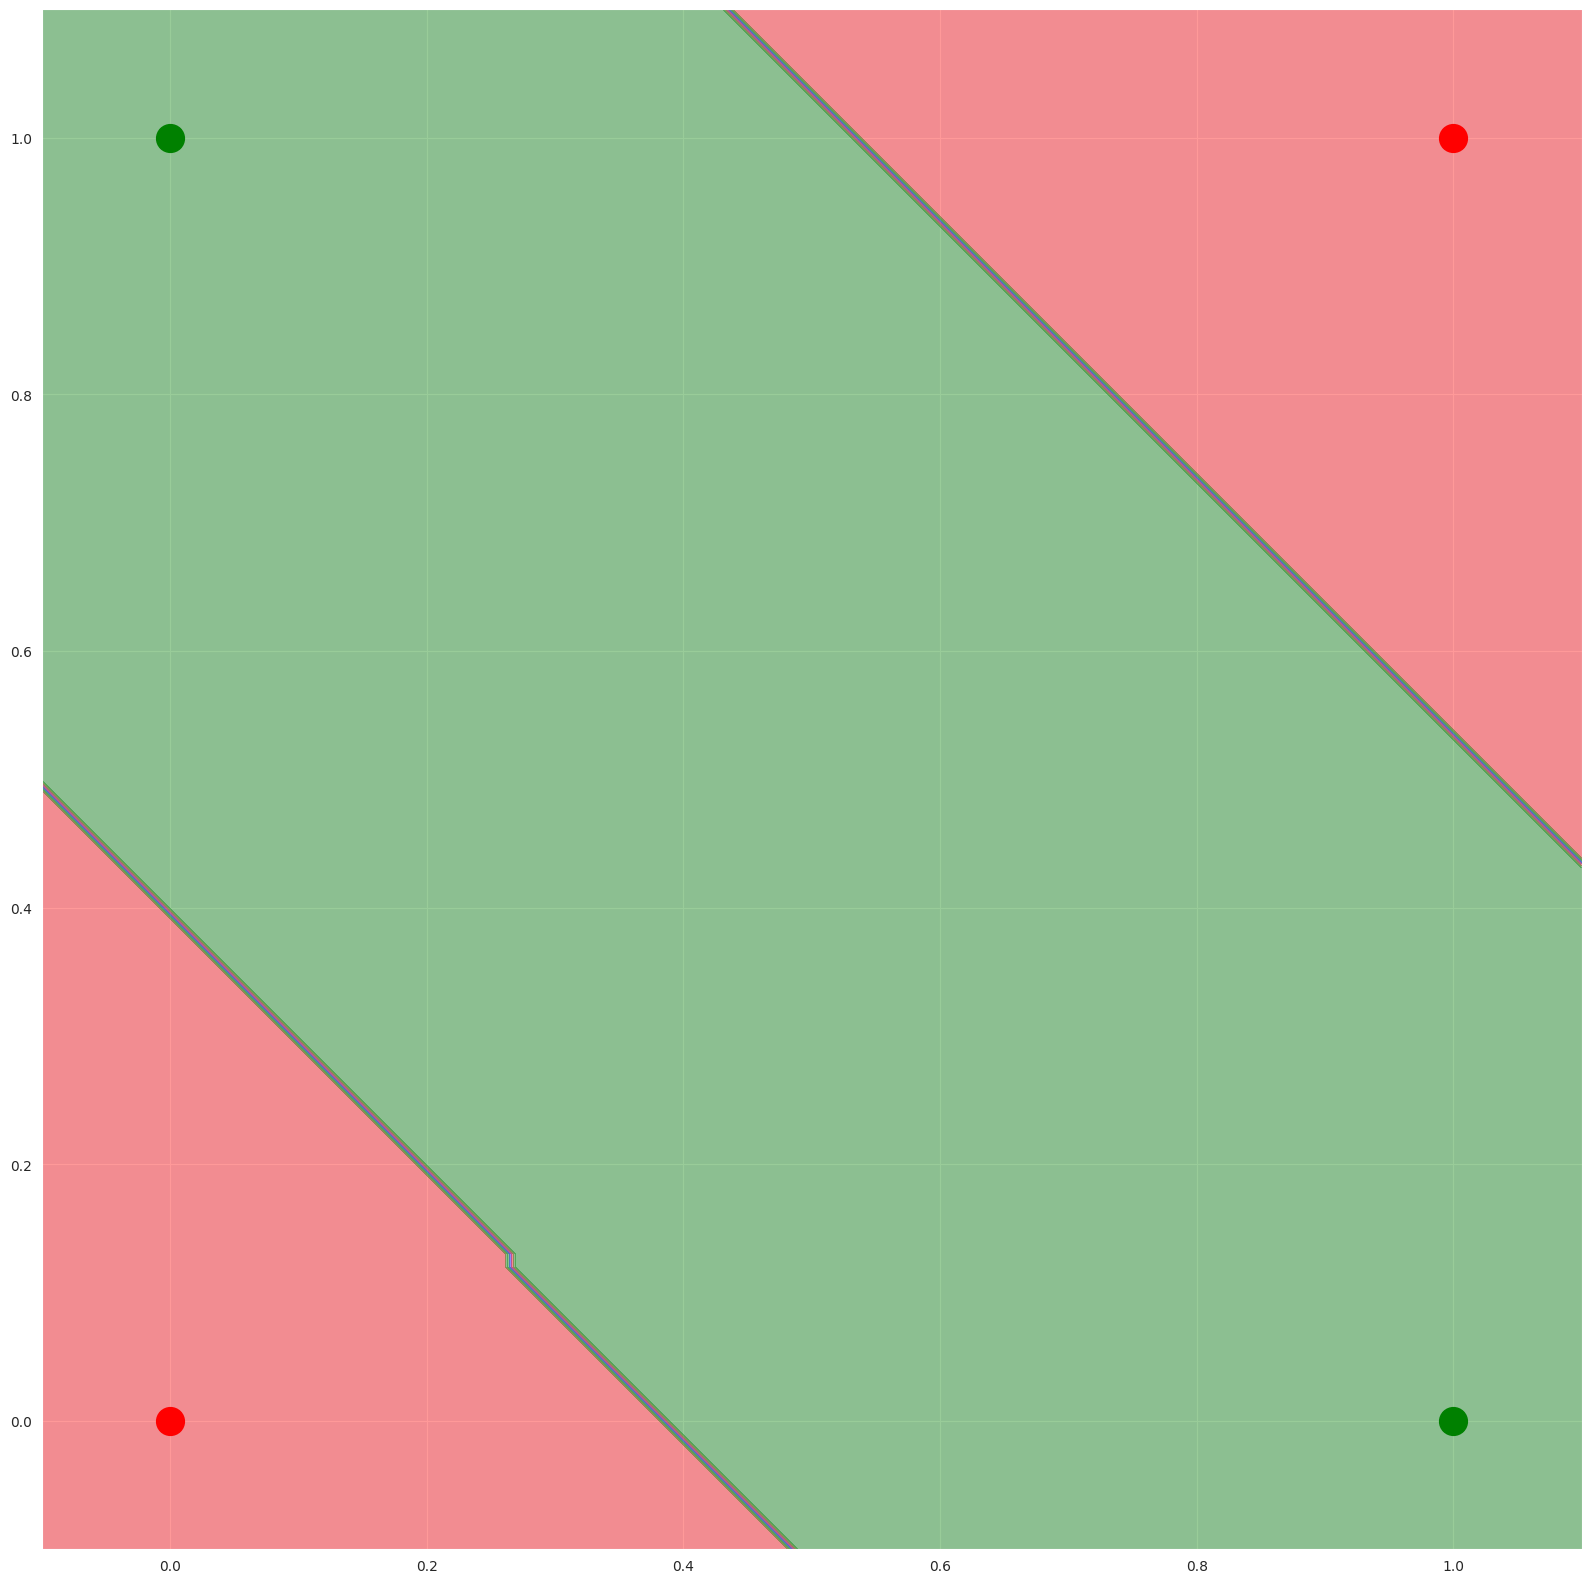

This figure's Python source:
import numpy as np
import pandas as pd
import matplotlib.pyplot as plt
import seaborn as sns
class MLP:
    def __init__(self, train_data, target, lr=0.1, num_epochs=100, num_input=2, num_hidden=2, num_output=1):
        self.train_data = train_data
        self.target = target
        self.lr = lr
        self.num_epochs = num_epochs
        # initialize both sets of weights and biases randomly
        # - weights_01: weights between input and hidden layer
        # - weights_12: weights between hidden and output layer
        self.weights_01 = np.random.uniform(size=(num_input, num_hidden))
        self.weights_12 = np.random.uniform(size=(num_hidden, num_output))
        # - b01: biases for the hidden layer
        # - b12: bias for the output layer
        self.b01 = np.random.uniform(size=(1,num_hidden))
        self.b12 = np.random.uniform(size=(1,num_output))
        self.losses = []
    def update_weights(self):
            
        # Calculate the squared error
        loss = 0.5 * (self.target - self.output_final) ** 2
        print(loss)
        self.losses.append(np.sum(loss))
        error_term = (self.target - self.output_final)
        # the gradient for the hidden layer weights
        grad01 = self.train_data.T @ (((error_term * self._delsigmoid(self.output_final)) * self.weights_12.T) * self._delsigmoid(self.hidden_out))
        print("grad01: ", grad01)
        print(grad01.shape)
        # the gradient for the output layer weights
        grad12 = self.hidden_out.T @ (error_term * self._delsigmoid(self.output_final))
        print("grad12: ", grad12)
        print(grad12.shape)
        # updating the weights by the learning rate times their gradient
        self.weights_01 += self.lr * grad01
        self.weights_12 += self.lr * grad12
        # update the biases the same way
        self.b01 += np.sum(self.lr * ((error_term * self._delsigmoid(self.output_final)) * self.weights_12.T) * self._delsigmoid(self.hidden_out), axis=0)
        self.b12 += np.sum(self.lr * error_term * self._delsigmoid(self.output_final), axis=0)
    def _sigmoid(self, x):
        """
        The sigmoid activation function.
        """
        return 1 / (1 + np.exp(-x))
    def _delsigmoid(self, x):
        """
        The first derivative of the sigmoid function wrt x
        """
        return x * (1 - x)
    def forward(self, batch):
        """
        A single forward pass through the network.
        Implementation of wX + b
        """
        self.hidden_ = np.dot(batch, self.weights_01) + self.b01
        self.hidden_out = self._sigmoid(self.hidden_)
        self.output_ = np.dot(self.hidden_out, self.weights_12) + self.b12
        self.output_final = self._sigmoid(self.output_)
        return self.output_final
    def classify(self, datapoint):
        """
        Return the class to which a datapoint belongs based on
        the perceptron's output for that point.
        """
        datapoint = np.transpose(datapoint)
        if self.forward(datapoint) >= 0.5:
            return 1
        return 0
    def train(self):
        """
        Train an MLP. Runs through the data num_epochs number of times.
        A forward pass is done first, followed by a backward pass (backpropagation)
        where the networks parameter's are updated.
        """
        for _ in range(self.num_epochs):
            self.forward(self.train_data)
            self.update_weights()
    def plot(self, h=0.01):
        """
        Generate plot of input data and decision boundary.
        """
        # setting plot properties like size, theme and axis limits
        sns.set_style('darkgrid')
        plt.figure(figsize=(20, 20))
        
        plt.axis('scaled')
        plt.xlim(-0.1, 1.1)
        plt.ylim(-0.1, 1.1)
        colors = {
             0: "ro",
             1: "go"
        }
        # plotting the four datapoints
        for i in range(len(self.train_data)):
            plt.plot([self.train_data[i][0]],
                [self.train_data[i][1]],
                colors[self.target[i][0]],
                markersize=20)
        x_range = np.arange(-0.1, 1.1, h)
        y_range = np.arange(-0.1, 1.1, h)
        # creating a mesh to plot decision boundary
        xx, yy = np.meshgrid(x_range, y_range, indexing='ij')
        Z = np.array([[self.classify([x, y]) for x in x_range] for y in y_range])
        # using the contourf function to create the plot
        plt.contourf(xx, yy, Z, colors=['red', 'green', 'green', 'blue'], alpha=0.4)

train_data = np.array([ [0, 0],
                        [0, 1],
                        [1, 0],
                        [1, 1]])
target_xor = np.array(
    [ [0],
       [1],
       [1],
       [0]])
target_nand = np.array(
    [ [1],
       [1],
       [1],
       [0]])
target_or = np.array(
    [ [0],
       [1],
       [1],
       [1]])
target_and = np.array(
     [ [0],
        [0],
        [0],
        [1]])
mlp = MLP(train_data, target_xor, 0.2, 5000)
mlp.train()
mlp.plot()